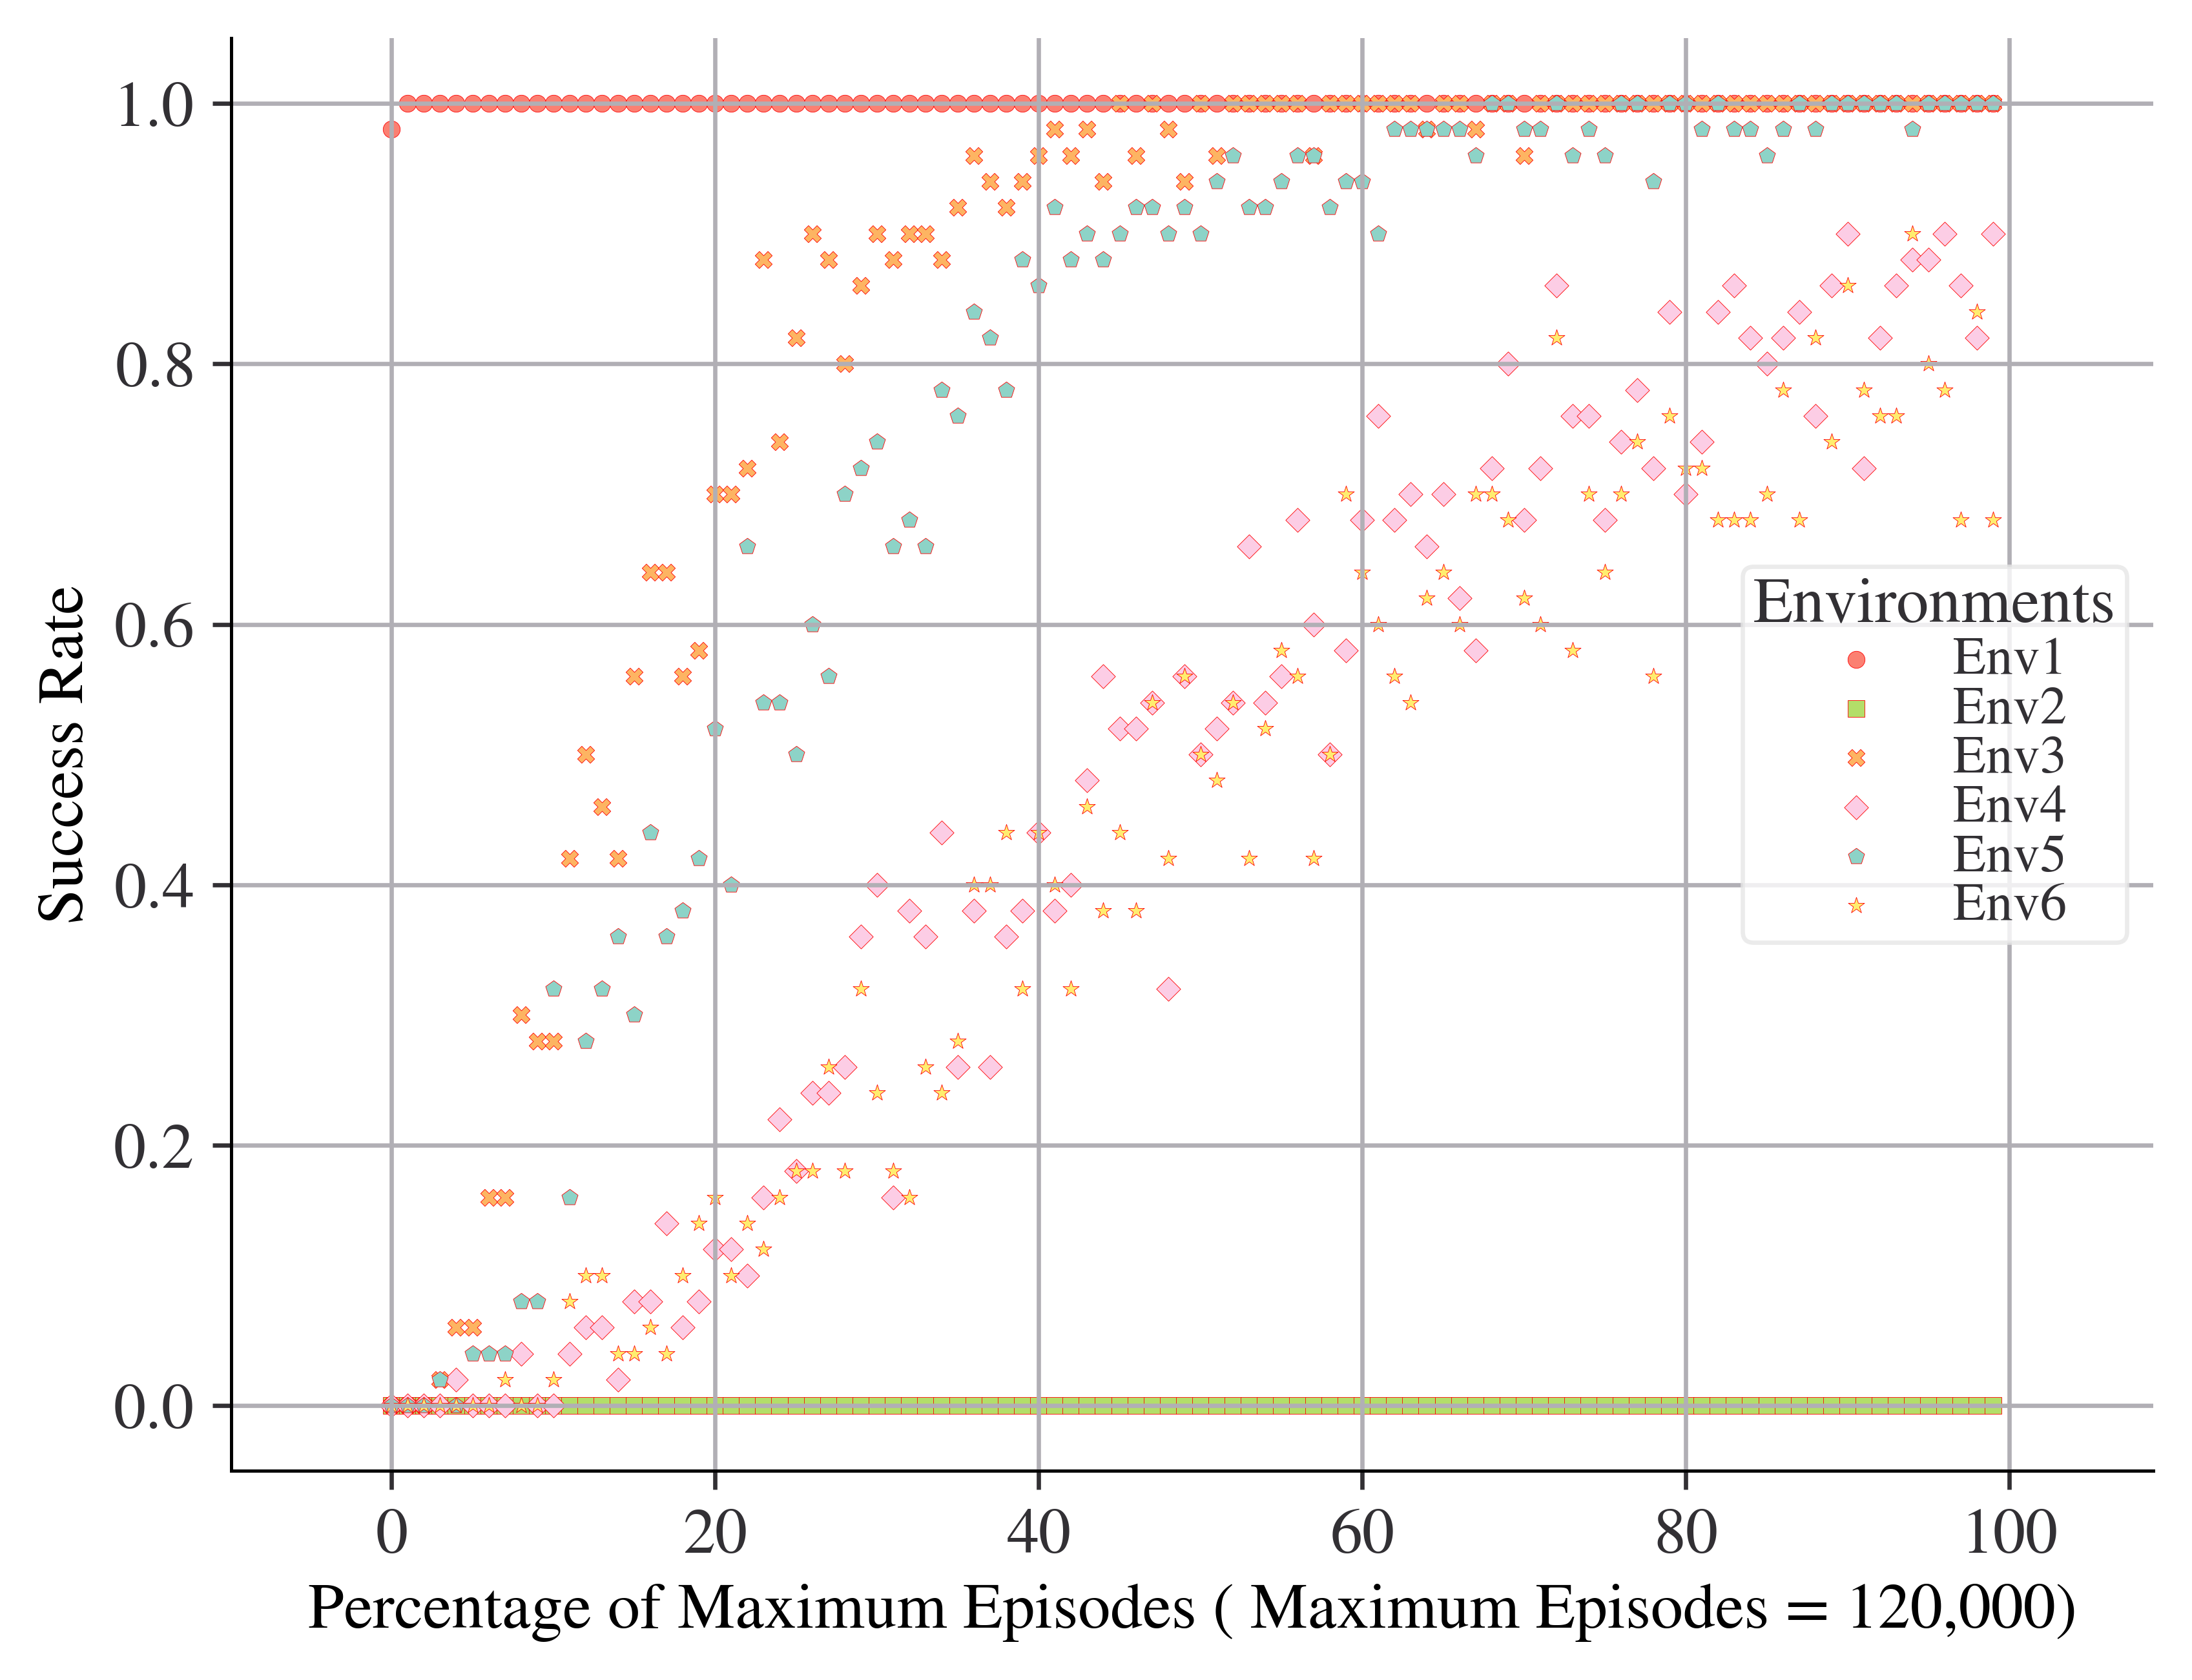

Source data for this figure (header and first rows):
0.0, 1.0, 2.0, 3.0, 4.0, 5.0, 6.0, 7.0, 8.0, 9.0, 10.0, 11.0, 12.0, 13.0, 14.0, 15.0, 16.0, 17.0, 18.0, 19.0, 20.0, 21.0, 22.0, 23.0
0.98, 1.0, 1.0, 1.0, 1.0, 1.0, 1.0, 1.0, 1.0, 1.0, 1.0, 1.0, 1.0, 1.0, 1.0, 1.0, 1.0, 1.0, 1.0, 1.0, 1.0, 1.0, 1.0, 1.0
0.0, 0.0, 0.0, 0.0, 0.0, 0.0, 0.0, 0.0, 0.0, 0.0, 0.0, 0.0, 0.0, 0.0, 0.0, 0.0, 0.0, 0.0, 0.0, 0.0, 0.0, 0.0, 0.0, 0.0
0.0, 0.0, 0.0, 0.02, 0.06, 0.06, 0.16, 0.16, 0.3, 0.28, 0.28, 0.42, 0.5, 0.46, 0.42, 0.56, 0.64, 0.64, 0.56, 0.58, 0.7, 0.7, 0.72, 0.88
0.0, 0.0, 0.0, 0.0, 0.02, 0.0, 0.0, 0.0, 0.04, 0.0, 0.0, 0.04, 0.06, 0.06, 0.02, 0.08, 0.08, 0.14, 0.06, 0.08, 0.12, 0.12, 0.1, 0.16
0.0, 0.0, 0.0, 0.02, 0.0, 0.04, 0.04, 0.04, 0.08, 0.08, 0.32, 0.16, 0.28, 0.32, 0.36, 0.3, 0.44, 0.36, 0.38, 0.42, 0.52, 0.4, 0.66, 0.54
0.0, 0.0, 0.0, 0.0, 0.0, 0.0, 0.0, 0.02, 0.0, 0.0, 0.02, 0.08, 0.1, 0.1, 0.04, 0.04, 0.06, 0.04, 0.1, 0.14, 0.16, 0.1, 0.14, 0.12
